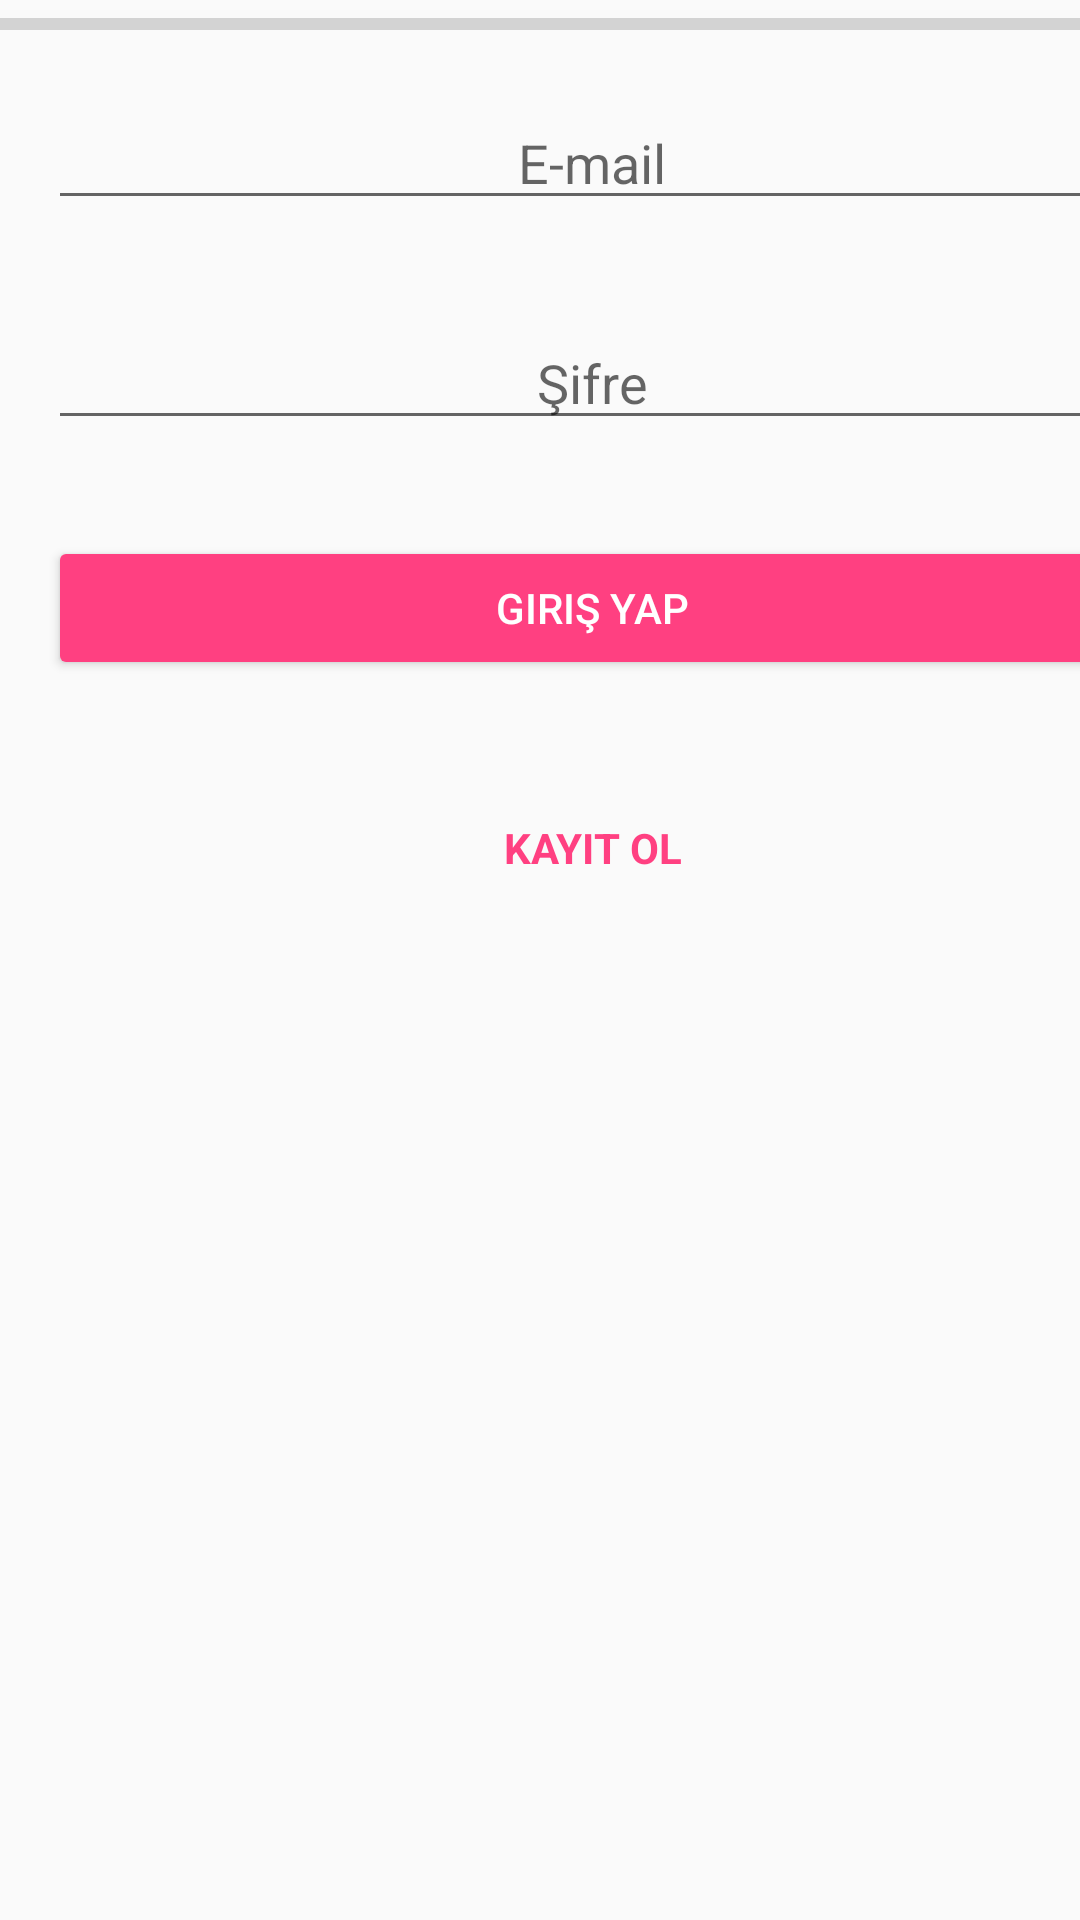

Write the Android layout XML for this screen, with the resource values it uses.
<!-- AndroidManifest.xml: application theme AppTheme -->
<!-- res/layout/activity_login.xml -->
<?xml version="1.0" encoding="utf-8"?>
<android.support.constraint.ConstraintLayout xmlns:android="http://schemas.android.com/apk/res/android"
    xmlns:app="http://schemas.android.com/apk/res-auto"
    xmlns:tools="http://schemas.android.com/tools"
    android:layout_width="match_parent"
    android:layout_height="match_parent"
    tools:context="com.example.qobel.organizator.LoginActivity">

    <LinearLayout
        android:layout_width="395dp"
        android:layout_height="wrap_content"
        android:orientation="vertical"
        tools:layout_editor_absoluteX="8dp"
        tools:layout_editor_absoluteY="8dp"
        tools:ignore="MissingConstraints">

        <ProgressBar
            android:id="@+id/progressBar"
            style="?android:attr/progressBarStyleHorizontal"
            android:layout_width="match_parent"
            android:layout_height="wrap_content"
            android:layout_weight="1"
            tools:layout_editor_absoluteX="8dp"
            tools:layout_editor_absoluteY="8dp" />

        <EditText
            android:id="@+id/email"
            android:layout_width="match_parent"
            android:layout_height="wrap_content"
            android:layout_margin="@dimen/activity_horizontal_margin"
            android:layout_weight="1"
            android:ems="10"
            android:hint="E-mail"

            android:singleLine="false"
            android:textAlignment="center" />

        <EditText
            android:id="@+id/password"
            android:layout_width="match_parent"
            android:layout_height="wrap_content"
            android:layout_margin="@dimen/activity_horizontal_margin"
            android:layout_weight="1"
            android:ems="10"
            android:hint="Şifre"


            android:inputType="textPassword"
            android:textAlignment="center" />

        <Button
            android:id="@+id/loginButton"
            style="@style/Widget.AppCompat.Button.Colored"
            android:layout_width="match_parent"
            android:layout_height="wrap_content"
            android:layout_margin="@dimen/activity_horizontal_margin"
            android:layout_weight="1"
            android:text="Giriş Yap" />

        <Button
            android:id="@+id/registerIntent"
            style="@style/Widget.AppCompat.Button.Borderless.Colored"
            android:layout_width="match_parent"
            android:layout_height="wrap_content"
            android:layout_margin="@dimen/activity_horizontal_margin"
            android:layout_weight="1"
            android:fontFamily="sans-serif"
            android:text="Kayıt Ol"
            android:textStyle="bold" />
    </LinearLayout>
</android.support.constraint.ConstraintLayout>
<!-- resources referenced by this layout -->
<resources>
  <dimen name="activity_horizontal_margin">16dp</dimen>
  <style name="AppTheme" parent="Theme.AppCompat.Light.DarkActionBar">
          
          <item name="colorPrimary">@color/colorPrimary</item>
          <item name="colorPrimaryDark">@color/colorPrimaryDark</item>
          <item name="colorAccent">@color/colorAccent</item>
      </style>
  <color name="colorPrimary">#F50057</color>
  <color name="colorPrimaryDark">#F50057</color>
  <color name="colorAccent">#FF4081</color>
</resources>
